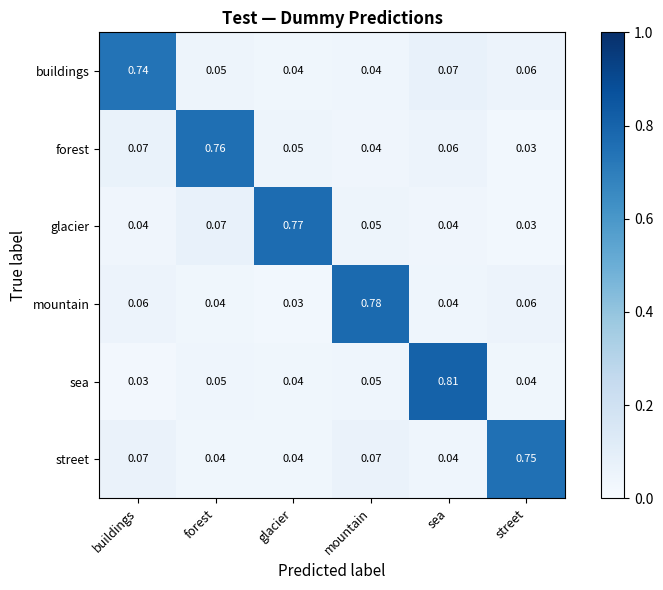

This figure's Python source:
"""
metrics.py
----------
All evaluation metrics implemented from scratch using NumPy only.

Metrics
-------
    accuracy            — overall classification accuracy
    confusion_matrix    — C×C matrix of predicted vs true labels
    precision           — per-class true positives / predicted positives
    recall              — per-class true positives / actual positives
    f1_score            — per-class harmonic mean of precision and recall
    macro_f1            — unweighted mean of per-class F1
    weighted_f1         — class-frequency-weighted mean of per-class F1
    classification_report — full summary table as string

Usage
-----
    from evaluation.metrics import evaluate, classification_report

    results = evaluate(y_true, y_pred, class_names=CLASS_NAMES)
    print(classification_report(results))
"""

import os
import sys
import numpy as np


# ---------------------------------------------------------------------------
# Core metrics
# ---------------------------------------------------------------------------

def accuracy(y_true: np.ndarray, y_pred: np.ndarray) -> float:
    """
    Overall classification accuracy.

    Parameters
    ----------
    y_true : np.ndarray  (N,)  ground-truth integer class labels
    y_pred : np.ndarray  (N,)  predicted integer class labels

    Returns
    -------
    float  fraction of correct predictions in [0, 1]
    """
    return float(np.mean(y_true == y_pred))


def confusion_matrix(
    y_true: np.ndarray,
    y_pred: np.ndarray,
    n_classes: int = None,
) -> np.ndarray:
    """
    Compute the confusion matrix.

    C[i, j] = number of samples with true label i predicted as label j.

    Parameters
    ----------
    y_true   : np.ndarray  (N,)  ground-truth labels
    y_pred   : np.ndarray  (N,)  predicted labels
    n_classes: int | None        inferred from data if None

    Returns
    -------
    np.ndarray  int64 (C, C)

    Notes
    -----
    Row = true class, Column = predicted class.
    Perfect classifier → diagonal matrix.
    """
    if n_classes is None:
        n_classes = int(max(y_true.max(), y_pred.max())) + 1

    cm = np.zeros((n_classes, n_classes), dtype=np.int64)
    for t, p in zip(y_true, y_pred):
        cm[int(t), int(p)] += 1
    return cm


def precision_recall_f1(
    cm: np.ndarray,
    eps: float = 1e-8,
) -> tuple[np.ndarray, np.ndarray, np.ndarray]:
    """
    Compute per-class precision, recall, and F1 from a confusion matrix.

    Formulas
    --------
    precision[i] = TP[i] / (TP[i] + FP[i])   = cm[i,i] / cm[:,i].sum()
    recall[i]    = TP[i] / (TP[i] + FN[i])   = cm[i,i] / cm[i,:].sum()
    f1[i]        = 2 * precision[i] * recall[i] / (precision[i] + recall[i])

    Parameters
    ----------
    cm  : np.ndarray  (C, C)  confusion matrix
    eps : float               division guard

    Returns
    -------
    precision : np.ndarray  (C,)
    recall    : np.ndarray  (C,)
    f1        : np.ndarray  (C,)
    """
    tp = np.diag(cm).astype(np.float64)
    fp = cm.sum(axis=0) - tp          # column sum minus diagonal
    fn = cm.sum(axis=1) - tp          # row sum minus diagonal

    precision = tp / (tp + fp + eps)
    recall    = tp / (tp + fn + eps)
    f1        = 2 * precision * recall / (precision + recall + eps)

    return precision, recall, f1


def macro_f1(f1_per_class: np.ndarray) -> float:
    """
    Macro-averaged F1: unweighted mean across all classes.

    Parameters
    ----------
    f1_per_class : np.ndarray  (C,)

    Returns
    -------
    float
    """
    return float(np.mean(f1_per_class))


def weighted_f1(f1_per_class: np.ndarray, y_true: np.ndarray) -> float:
    """
    Weighted-averaged F1: weighted by class support (true frequency).

    Parameters
    ----------
    f1_per_class : np.ndarray  (C,)
    y_true       : np.ndarray  (N,)

    Returns
    -------
    float
    """
    n_classes = len(f1_per_class)
    support   = np.array([(y_true == c).sum() for c in range(n_classes)],
                         dtype=np.float64)
    weights   = support / support.sum()
    return float(np.sum(f1_per_class * weights))


# ---------------------------------------------------------------------------
# All-in-one evaluate
# ---------------------------------------------------------------------------

def evaluate(
    y_true:      np.ndarray,
    y_pred:      np.ndarray,
    class_names: list[str] = None,
    n_classes:   int       = None,
) -> dict:
    """
    Compute the full evaluation suite from scratch.

    Parameters
    ----------
    y_true      : np.ndarray  (N,)  ground-truth labels
    y_pred      : np.ndarray  (N,)  predicted labels
    class_names : list[str] | None  names for each class index
    n_classes   : int | None        inferred if None

    Returns
    -------
    dict with keys:
        accuracy      : float
        confusion_matrix : np.ndarray (C, C)
        precision     : np.ndarray (C,)
        recall        : np.ndarray (C,)
        f1            : np.ndarray (C,)
        macro_f1      : float
        weighted_f1   : float
        class_names   : list[str]
        support       : np.ndarray (C,)  number of true samples per class
    """
    if n_classes is None:
        n_classes = int(max(y_true.max(), y_pred.max())) + 1
    if class_names is None:
        class_names = [str(i) for i in range(n_classes)]

    acc = accuracy(y_true, y_pred)
    cm  = confusion_matrix(y_true, y_pred, n_classes)
    prec, rec, f1 = precision_recall_f1(cm)
    mf1 = macro_f1(f1)
    wf1 = weighted_f1(f1, y_true)

    support = cm.sum(axis=1)

    return {
        "accuracy":        acc,
        "confusion_matrix": cm,
        "precision":       prec,
        "recall":          rec,
        "f1":              f1,
        "macro_f1":        mf1,
        "weighted_f1":     wf1,
        "class_names":     class_names,
        "support":         support,
    }


# ---------------------------------------------------------------------------
# Report formatter
# ---------------------------------------------------------------------------

def classification_report(results: dict) -> str:
    """
    Format evaluation results as a readable classification report.

    Parameters
    ----------
    results : dict  output of evaluate()

    Returns
    -------
    str  formatted report
    """
    names   = results["class_names"]
    prec    = results["precision"]
    rec     = results["recall"]
    f1      = results["f1"]
    support = results["support"]

    col_w = max(len(n) for n in names) + 2
    header = (f"{'class':<{col_w}}  {'precision':>10}  {'recall':>10}"
              f"  {'f1-score':>10}  {'support':>8}")
    sep    = "-" * len(header)

    lines = [sep, header, sep]
    for i, name in enumerate(names):
        lines.append(
            f"{name:<{col_w}}  {prec[i]:>10.4f}  {rec[i]:>10.4f}"
            f"  {f1[i]:>10.4f}  {int(support[i]):>8}"
        )

    lines += [
        sep,
        f"{'macro avg':<{col_w}}  {'':>10}  {'':>10}  "
        f"{results['macro_f1']:>10.4f}  {int(support.sum()):>8}",
        f"{'weighted avg':<{col_w}}  {'':>10}  {'':>10}  "
        f"{results['weighted_f1']:>10.4f}  {int(support.sum()):>8}",
        sep,
        f"\nOverall Accuracy: {results['accuracy']:.4f}",
    ]

    return "\n".join(lines)


# ---------------------------------------------------------------------------
# Confusion matrix plotter
# ---------------------------------------------------------------------------

def plot_confusion_matrix(
    results:    dict,
    title:      str  = "Confusion Matrix",
    normalize:  bool = True,
    save_path:  str  = None,
) -> None:
    """
    Plot the confusion matrix using matplotlib.

    Parameters
    ----------
    results    : dict   output of evaluate()
    title      : str    plot title
    normalize  : bool   show row-normalized percentages (default True)
    save_path  : str    if provided, save figure to this path
    """
    import matplotlib.pyplot as plt

    cm     = results["confusion_matrix"].astype(np.float64)
    names  = results["class_names"]
    C      = len(names)

    if normalize:
        row_sums = cm.sum(axis=1, keepdims=True)
        cm_plot  = cm / (row_sums + 1e-8)
        fmt      = ".2f"
        vmin, vmax = 0, 1
    else:
        cm_plot = cm
        fmt     = "d"
        vmin, vmax = 0, cm.max()

    fig, ax = plt.subplots(figsize=(8, 6))
    im = ax.imshow(cm_plot, interpolation="nearest",
                   cmap="Blues", vmin=vmin, vmax=vmax)
    plt.colorbar(im, ax=ax)

    ax.set_xticks(range(C))
    ax.set_yticks(range(C))
    ax.set_xticklabels(names, rotation=45, ha="right", fontsize=9)
    ax.set_yticklabels(names, fontsize=9)
    ax.set_xlabel("Predicted label", fontsize=11)
    ax.set_ylabel("True label", fontsize=11)
    ax.set_title(title, fontsize=12, fontweight="bold")

    thresh = (cm_plot.max() + cm_plot.min()) / 2.0
    for i in range(C):
        for j in range(C):
            val = cm_plot[i, j]
            txt = f"{val:{fmt}}" if fmt == ".2f" else f"{int(val)}"
            ax.text(j, i, txt, ha="center", va="center", fontsize=8,
                    color="white" if val > thresh else "black")

    plt.tight_layout()
    if save_path:
        plt.savefig(save_path, dpi=120, bbox_inches="tight")
    plt.show()


# ---------------------------------------------------------------------------
# CLI — evaluate any model's saved predictions
# ---------------------------------------------------------------------------

if __name__ == "__main__":
    """
    Quick test with dummy data to verify metrics are correct.
    """
    CLASS_NAMES = ["buildings", "forest", "glacier", "mountain", "sea", "street"]
    np.random.seed(42)

    N = 900
    y_true = np.random.randint(0, 6, N)
    y_pred = np.where(np.random.rand(N) > 0.3, y_true,
                      np.random.randint(0, 6, N))

    results = evaluate(y_true, y_pred, class_names=CLASS_NAMES)

    print(classification_report(results))
    print("\nConfusion Matrix:")
    print(results["confusion_matrix"])

    plot_confusion_matrix(results, title="Test — Dummy Predictions", normalize=True)
